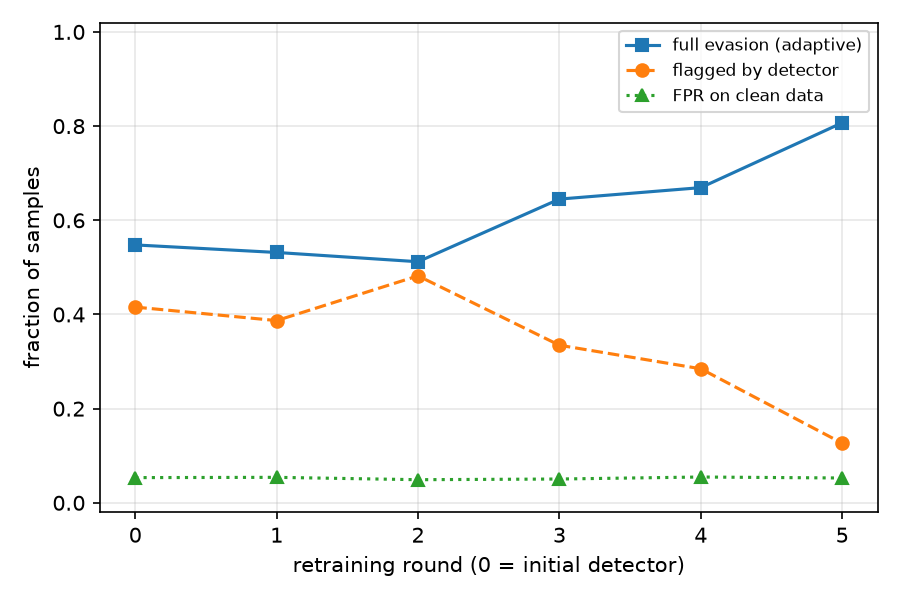

The data file committed next to this chart (first rows):
attack, eps, ids_evasion_rate, detector_detection_rate, detector_detection_on_evasive, full_evasion_rate, mean_linf, violations, round, threshold, fpr_clean_eval, train_adaptive_evaded_prev
adaptive, 0.3, 0.8277, 0.4157, 0.3383, 0.5477, 0.2249, 0, 0, 2.546, 0.05355, 
adaptive, 0.3, 0.564, 0.387, 0.05733, 0.5317, 0.2257, 0, 1, 8.276, 0.05412, 0.954
adaptive, 0.3, 0.8457, 0.482, 0.3946, 0.512, 0.2314, 0, 2, 5.489, 0.04911, 0.9978
adaptive, 0.3, 0.8023, 0.3347, 0.1961, 0.645, 0.225, 0, 3, 7.85, 0.05057, 0.9832
adaptive, 0.3, 0.7857, 0.2847, 0.1481, 0.6693, 0.2262, 0, 4, 12.23, 0.05481, 0.9928
adaptive, 0.3, 0.8257, 0.1267, 0.02261, 0.807, 0.2218, 0, 5, 12.6, 0.05272, 0.9982
